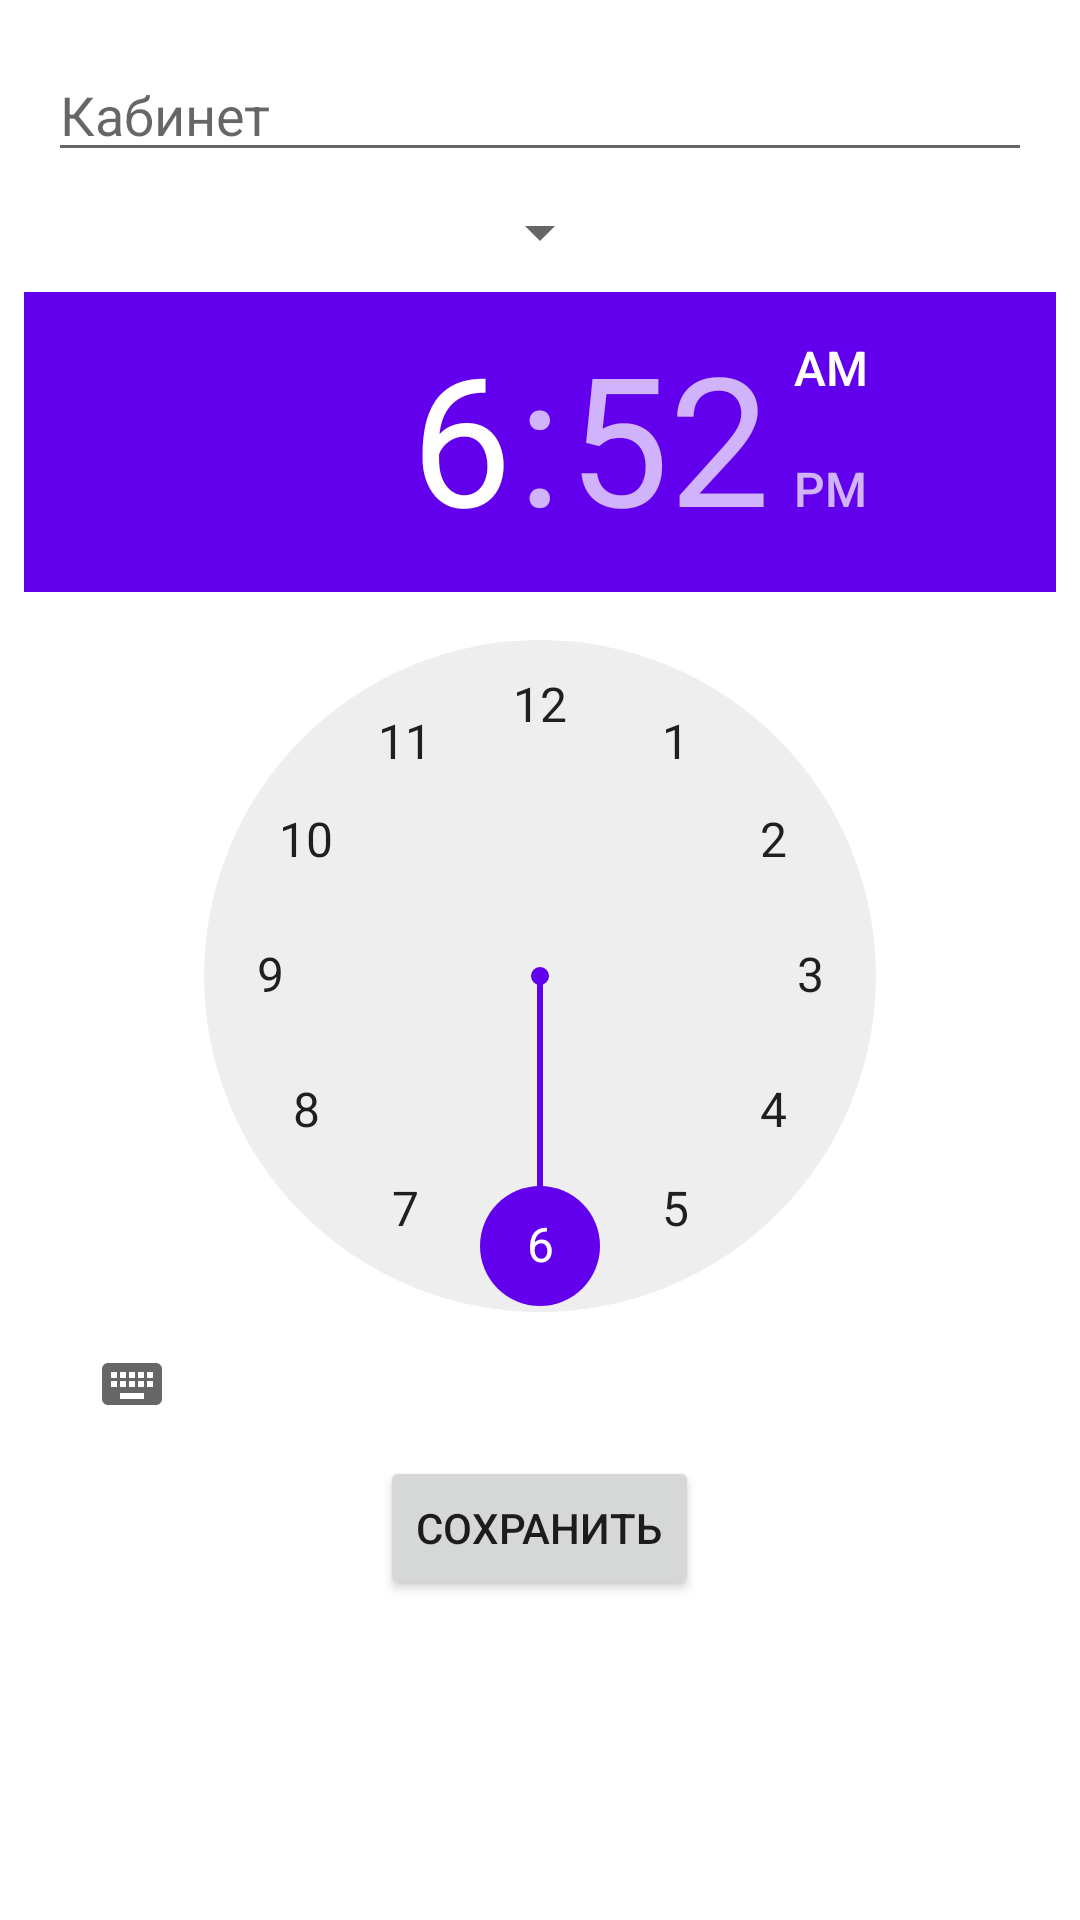

This screen was rendered from an Android layout file. Write that file and the resources it references.
<!-- AndroidManifest.xml: application theme Theme.SchoolDiary -->
<!-- res/layout/fragment_add_table.xml -->
<?xml version="1.0" encoding="utf-8"?>
<layout xmlns:android="http://schemas.android.com/apk/res/android">

    <LinearLayout
        android:layout_width="match_parent"
        android:orientation="vertical"
        android:padding="8dp"
        android:gravity="center|top"
        android:layout_height="match_parent">

        <EditText
            android:id="@+id/cab_edit_text"
            android:layout_width="match_parent"
            android:hint="@string/cab"
            android:layout_height="wrap_content"
            android:layout_margin="@dimen/text_margin"
            android:autofillHints="@string/cab" />

        <Spinner
            android:id="@+id/subject_spinner"
            android:layout_width="wrap_content"
            android:layout_height="wrap_content" />
        
        <TimePicker
            android:layout_marginTop="@dimen/text_margin"
            android:id="@+id/time_picker"
            android:layout_width="wrap_content"
            android:layout_height="wrap_content"/>

        <Button
            android:id="@+id/save_button"
            android:layout_width="wrap_content"
            android:layout_height="wrap_content"
            android:text="@string/save_btn_text"/>
    </LinearLayout>
</layout>
<!-- resources referenced by this layout -->
<resources>
  <dimen name="text_margin">8dp</dimen>
  <string name="cab">Кабинет</string>
  <string name="save_btn_text">Сохранить</string>
  <style name="Theme.SchoolDiary" parent="Theme.MaterialComponents.DayNight.DarkActionBar">
          
          <item name="colorPrimary">@color/purple_500</item>
          <item name="colorPrimaryVariant">@color/purple_700</item>
          <item name="colorOnPrimary">@color/white</item>
          <item name="titleTextColor">@color/white</item>
          <item name="buttonTint">@color/purple_500</item>
          
          <item name="colorSecondary">@color/purple_500</item>
          <item name="colorSecondaryVariant">@color/teal_700</item>
          <item name="colorOnSecondary">@color/black</item>
          
          <item name="android:statusBarColor" tools:targetApi="l">?attr/colorPrimaryVariant</item>
          
      </style>
  <color name="purple_500">#FF6200EE</color>
  <color name="purple_700">#FF3700B3</color>
  <color name="white">#FFFFFFFF</color>
  <color name="teal_700">#FF018786</color>
  <color name="black">#FF000000</color>
</resources>
